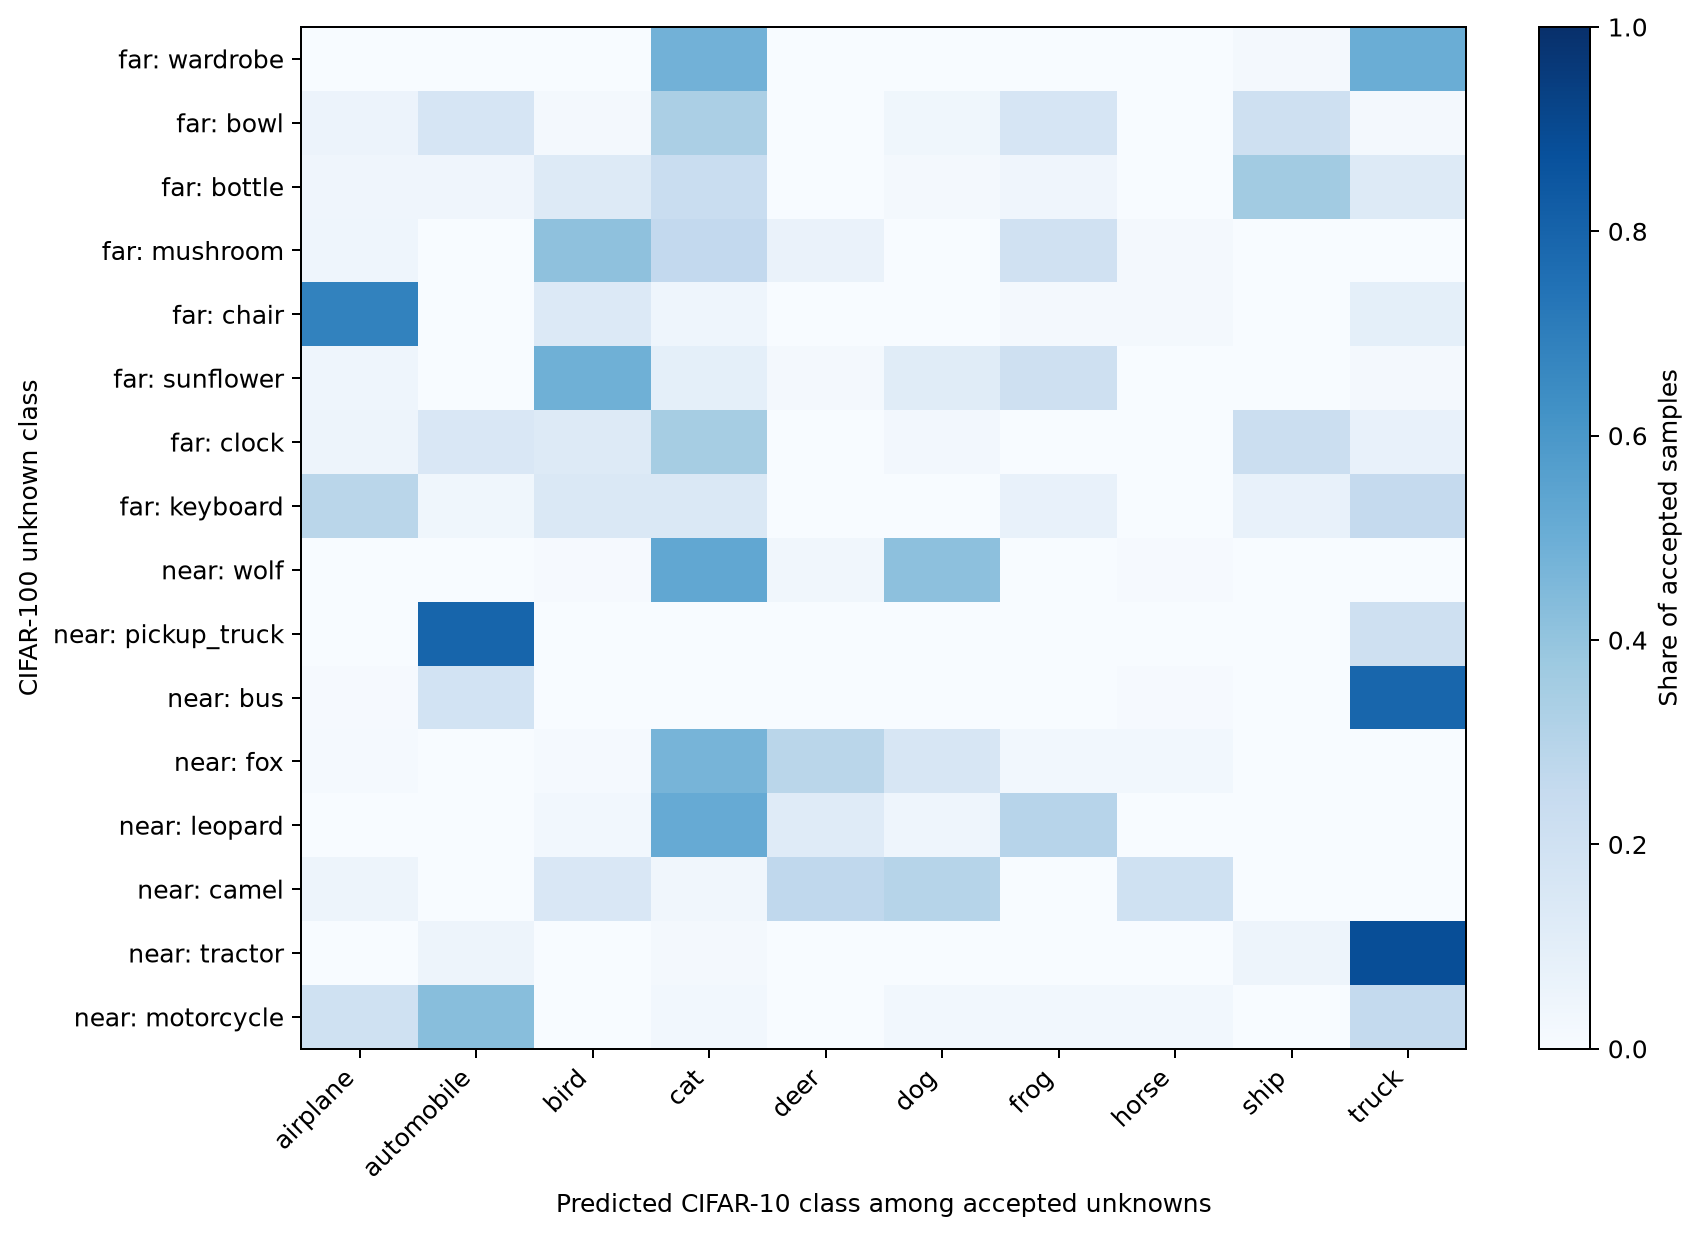

The data file committed next to this chart (first rows):
group, unknown_class, predicted_cifar10_class, accepted_count, share_of_accepted_for_unknown_class
near, bus, airplane, 1, 0.01163
near, bus, automobile, 16, 0.186
near, bus, bird, 0, 0.0
near, bus, cat, 0, 0.0
near, bus, deer, 0, 0.0
near, bus, dog, 0, 0.0
near, bus, frog, 0, 0.0
near, bus, horse, 1, 0.01163
near, bus, ship, 0, 0.0
near, bus, truck, 68, 0.7907
near, camel, airplane, 3, 0.05
near, camel, automobile, 0, 0.0
near, camel, bird, 9, 0.15
near, camel, cat, 2, 0.03333
near, camel, deer, 16, 0.2667
near, camel, dog, 18, 0.3
near, camel, frog, 0, 0.0
near, camel, horse, 12, 0.2
near, camel, ship, 0, 0.0
near, camel, truck, 0, 0.0
near, fox, airplane, 1, 0.01429
near, fox, automobile, 0, 0.0
near, fox, bird, 1, 0.01429
near, fox, cat, 33, 0.4714
near, fox, deer, 20, 0.2857
near, fox, dog, 11, 0.1571
near, fox, frog, 2, 0.02857
near, fox, horse, 2, 0.02857
near, fox, ship, 0, 0.0
near, fox, truck, 0, 0.0
near, leopard, airplane, 0, 0.0
near, leopard, automobile, 0, 0.0
near, leopard, bird, 2, 0.02941
near, leopard, cat, 35, 0.5147
near, leopard, deer, 8, 0.1176
near, leopard, dog, 3, 0.04412
near, leopard, frog, 20, 0.2941
near, leopard, horse, 0, 0.0
near, leopard, ship, 0, 0.0
near, leopard, truck, 0, 0.0
near, motorcycle, airplane, 7, 0.2
near, motorcycle, automobile, 15, 0.4286
near, motorcycle, bird, 0, 0.0
near, motorcycle, cat, 1, 0.02857
near, motorcycle, deer, 0, 0.0
near, motorcycle, dog, 1, 0.02857
near, motorcycle, frog, 1, 0.02857
near, motorcycle, horse, 1, 0.02857
near, motorcycle, ship, 0, 0.0
near, motorcycle, truck, 9, 0.2571
near, pickup_truck, airplane, 0, 0.0
near, pickup_truck, automobile, 69, 0.7931
near, pickup_truck, bird, 0, 0.0
near, pickup_truck, cat, 0, 0.0
near, pickup_truck, deer, 0, 0.0
near, pickup_truck, dog, 0, 0.0
near, pickup_truck, frog, 0, 0.0
near, pickup_truck, horse, 0, 0.0
near, pickup_truck, ship, 0, 0.0
near, pickup_truck, truck, 18, 0.2069
... 100 more rows
